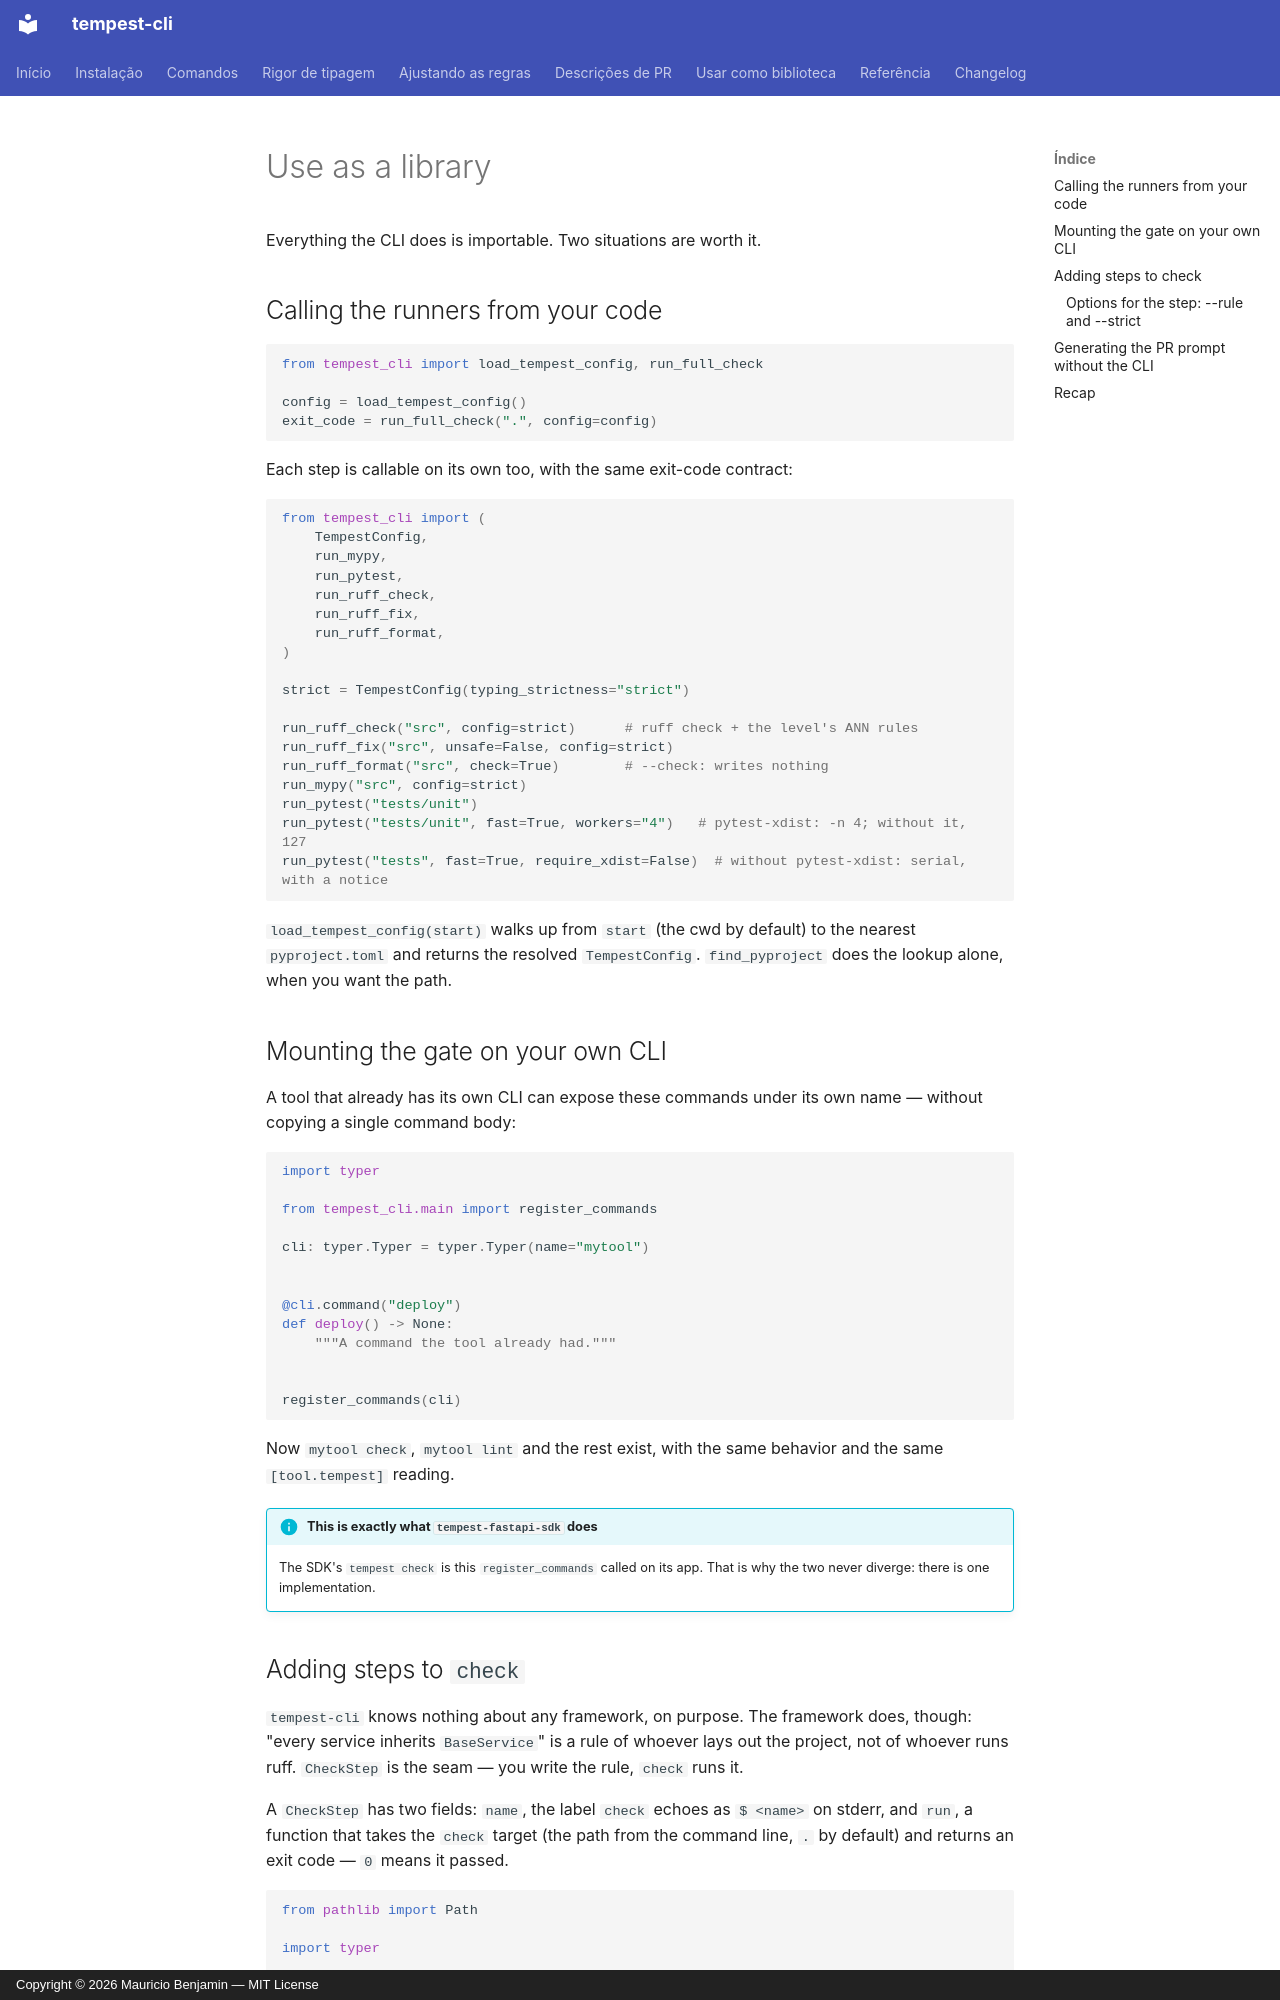

repository: mauriciobenjamin700/tempest-cli · page: library.en/index.html · generator: mkdocs · copyright: Copyright © 2026 Mauricio Benjamin — MIT License

# Use as a library

Everything the CLI does is importable. Two situations are worth it.

## Calling the runners from your code

```python
from tempest_cli import load_tempest_config, run_full_check

config = load_tempest_config()
exit_code = run_full_check(".", config=config)
```

Each step is callable on its own too, with the same exit-code contract:

```python
from tempest_cli import (
    TempestConfig,
    run_mypy,
    run_pytest,
    run_ruff_check,
    run_ruff_fix,
    run_ruff_format,
)

strict = TempestConfig(typing_strictness="strict")

run_ruff_check("src", config=strict)      # ruff check + the level's ANN rules
run_ruff_fix("src", unsafe=False, config=strict)
run_ruff_format("src", check=True)        # --check: writes nothing
run_mypy("src", config=strict)
run_pytest("tests/unit")
run_pytest("tests/unit", fast=True, workers="4")   # pytest-xdist: -n 4; without it, 127
run_pytest("tests", fast=True, require_xdist=False)  # without pytest-xdist: serial, with a notice
```

`load_tempest_config(start)` walks up from `start` (the cwd by default)
to the nearest `pyproject.toml` and returns the resolved
`TempestConfig`. `find_pyproject` does the lookup alone, when you want
the path.

## Mounting the gate on your own CLI

A tool that already has its own CLI can expose these commands under its
own name — without copying a single command body:

```python
import typer

from tempest_cli.main import register_commands

cli: typer.Typer = typer.Typer(name="mytool")


@cli.command("deploy")
def deploy() -> None:
    """A command the tool already had."""


register_commands(cli)
```

Now `mytool check`, `mytool lint` and the rest exist, with the same
behavior and the same `[tool.tempest]` reading.

!!! info "This is exactly what `tempest-fastapi-sdk` does"
    The SDK's `tempest check` is this `register_commands` called on its
    app. That is why the two never diverge: there is one
    implementation.
